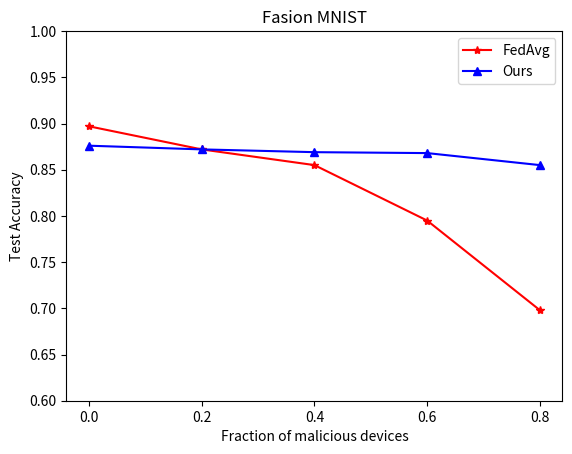

Write Python code to recreate this figure. (Note: this script raises an exception after producing the figure.)
import matplotlib.pyplot as plt




fed = [0.897, 0.872, 0.855, 0.795, 0.698]

kmean = [0.876, 0.872, 0.869, 0.868, 0.855]


attk = [0, 0.2, 0.4, 0.6, 0.8]


plt.plot(attk, fed, marker='*', color='r', label='FedAvg')
plt.plot(attk, kmean, marker='^', color='b', label='Ours')
plt.xticks(attk)
plt.legend()
plt.ylim(.6, 1)
plt.xlabel('Fraction of malicious devices')
plt.ylabel('Test Accuracy')
plt.title('Fasion MNIST')
plt.show()

plt.savefig('./img/Fasion-MNIST.png')


# fed_cifar = [0.663, 0.650, 0.546, 0.298, 0.275]

# kmean_cifar = [0.600, 0.591, 0.545, 0.533, 0.525]


# attk = [0, 0.2, 0.4, 0.6, 0.8]


# plt.plot(attk, fed_cifar, marker='*', color='r', label='FedAvg')
# plt.plot(attk, kmean_cifar, marker='^', color='b', label='Ours')
# plt.xticks(attk)
# plt.legend()
# plt.ylim(.0, 1)
# plt.xlabel('Fraction of malicious devices')
# plt.ylabel('Test Accuracy')
# plt.title('CIFAR-10')
# plt.show()

# plt.savefig('./img/CIFAR-10.png')

